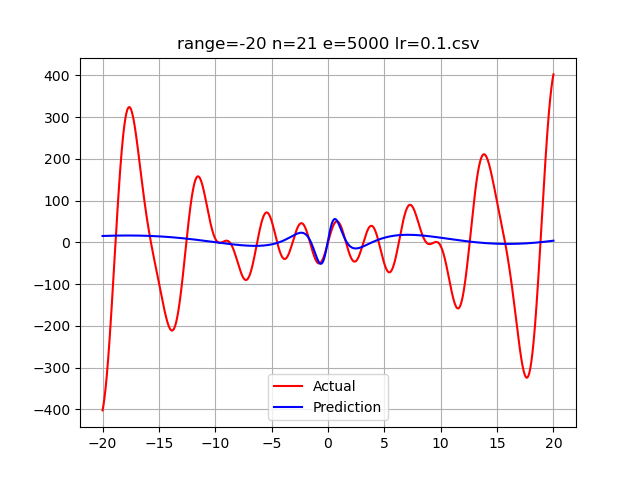

The file beside this chart, header and first rows:
-20.0, -402.4337583150185, 15.38750389049191
-19.98, -399.7, 15.41
-19.96, -396.7, 15.43
-19.94, -393.6, 15.44
-19.92, -390.2, 15.46
-19.9, -386.7, 15.48
-19.88, -383, 15.5
-19.86, -379.1, 15.52
-19.84, -375, 15.54
-19.82, -370.7, 15.55
-19.8, -366.3, 15.57
-19.78, -361.6, 15.59
-19.76, -356.8, 15.61
-19.74, -351.8, 15.63
-19.72, -346.6, 15.64
-19.7, -341.2, 15.66
-19.68, -335.7, 15.68
-19.66, -330, 15.69
-19.64, -324.1, 15.71
-19.62, -318, 15.73
-19.6, -311.8, 15.74
-19.58, -305.4, 15.76
-19.56, -298.9, 15.77
-19.54, -292.2, 15.79
-19.52, -285.3, 15.81
-19.5, -278.4, 15.82
-19.48, -271.2, 15.84
-19.46, -263.9, 15.85
-19.44, -256.5, 15.87
-19.42, -249, 15.88
-19.4, -241.3, 15.9
-19.38, -233.5, 15.91
-19.36, -225.6, 15.93
-19.34, -217.6, 15.94
-19.32, -209.5, 15.95
-19.3, -201.2, 15.97
-19.28, -192.9, 15.98
-19.26, -184.4, 16
-19.24, -175.9, 16.01
-19.22, -167.3, 16.02
-19.2, -158.6, 16.04
-19.18, -149.9, 16.05
-19.16, -141, 16.06
-19.14, -132.2, 16.07
-19.12, -123.2, 16.09
-19.1, -114.2, 16.1
-19.08, -105.2, 16.11
-19.06, -96.1, 16.12
-19.04, -86.99, 16.13
-19.02, -77.85, 16.15
-19, -68.69, 16.16
-18.98, -59.52, 16.17
-18.96, -50.34, 16.18
-18.94, -41.15, 16.19
-18.92, -31.97, 16.2
-18.9, -22.8, 16.21
-18.88, -13.64, 16.22
-18.86, -4.499, 16.23
-18.84, 4.611, 16.24
-18.82, 13.69, 16.25
-18.8, 22.73, 16.26
... 1,939 more rows
